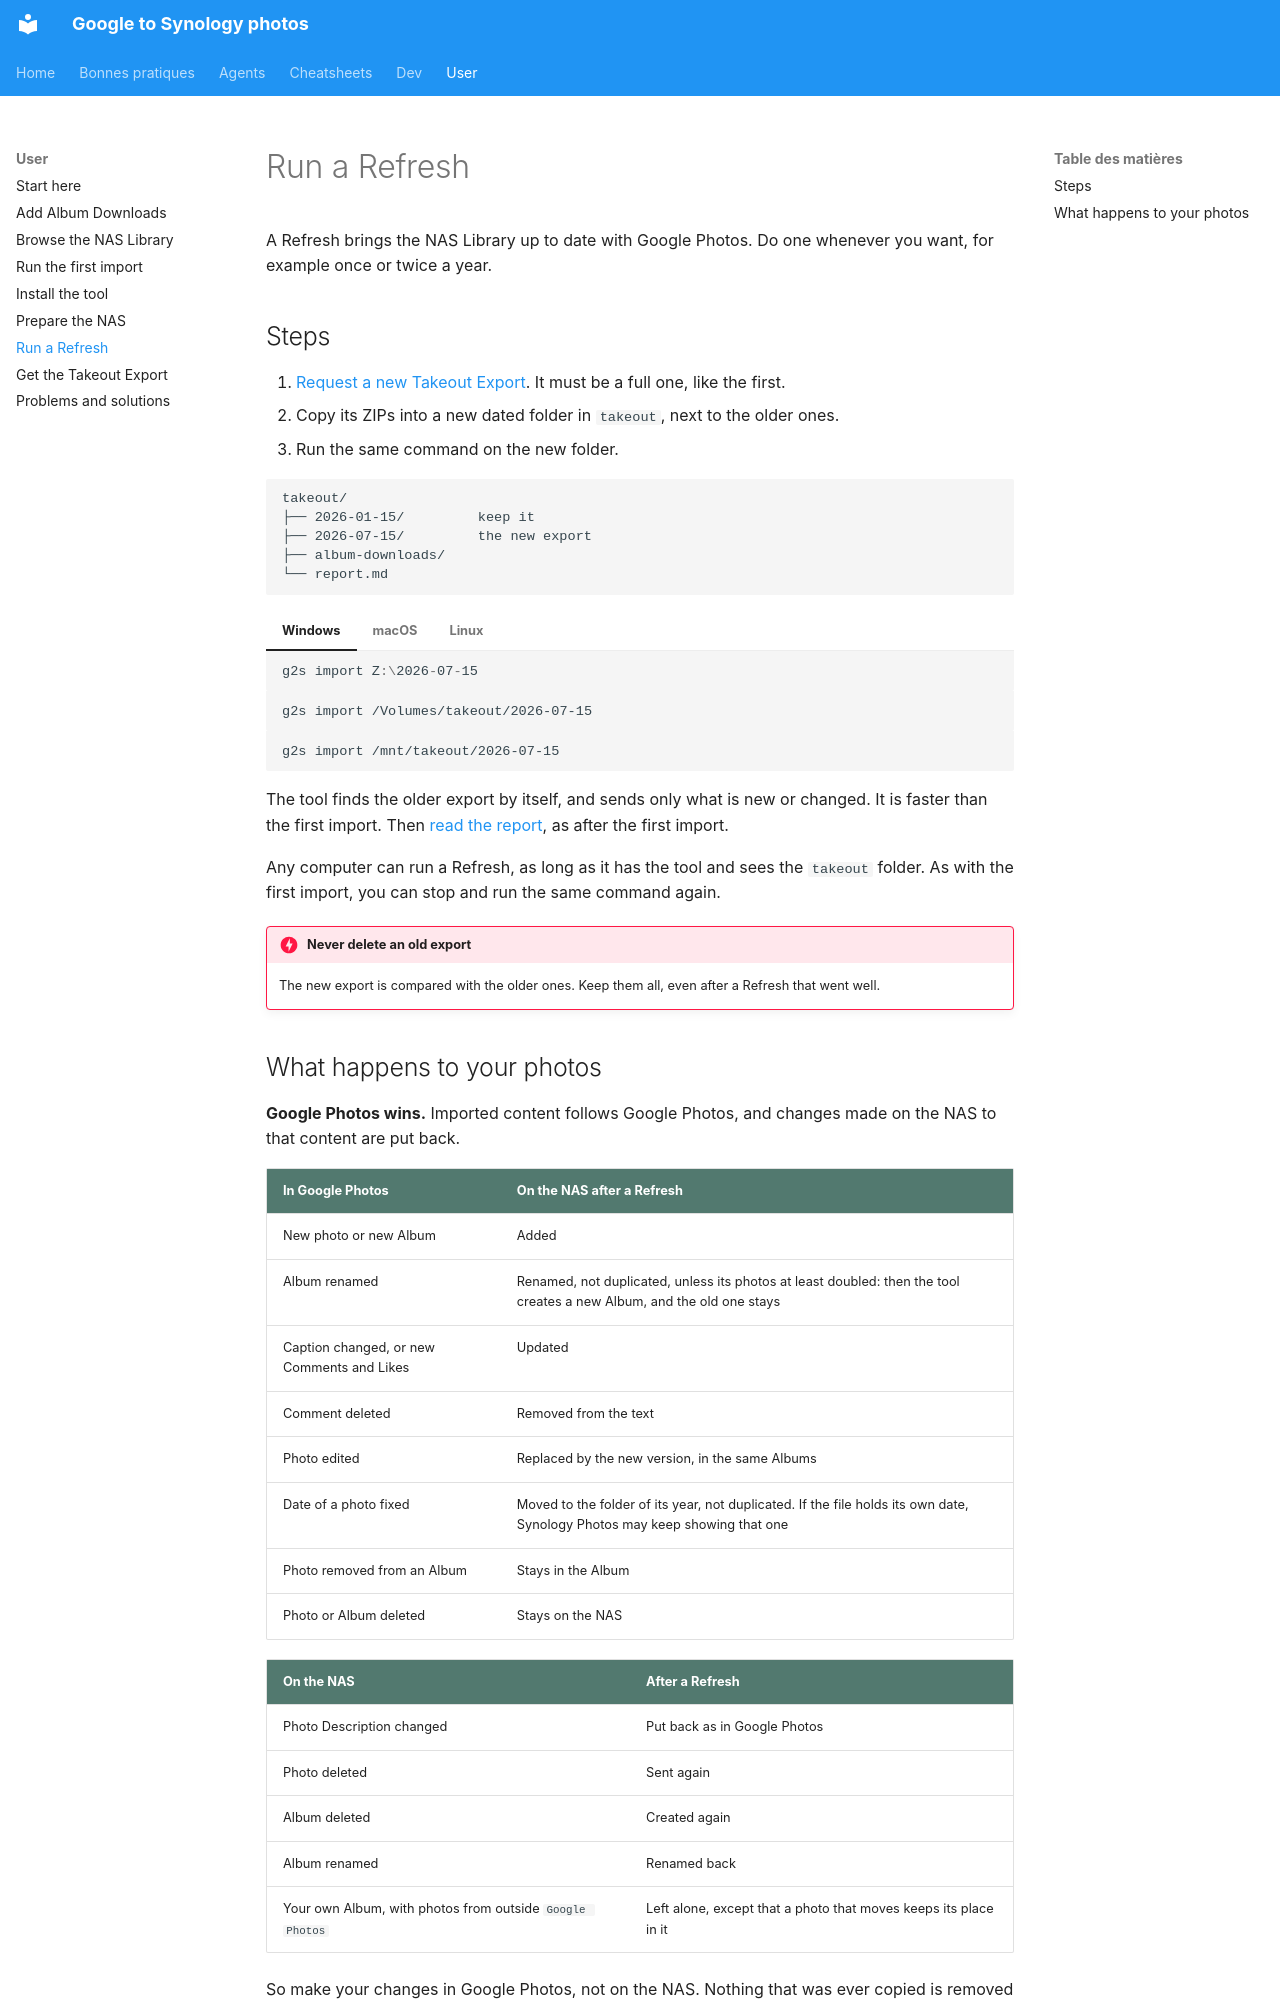

repository: castorfou/google-to-synology-photos · page: user/refresh/index.html · generator: mkdocs

# Run a Refresh

A Refresh brings the NAS Library up to date with Google Photos. Do one whenever you want, for example once or twice a year.

## Steps

1. [Request a new Takeout Export](takeout-export.md#request-the-export). It must be a full one, like the first.
2. Copy its ZIPs into a new dated folder in `takeout`, next to the older ones.
3. Run the same command on the new folder.

```text
takeout/
├── 2026-01-15/         keep it
├── 2026-07-15/         the new export
├── album-downloads/
└── report.md
```

=== "Windows"

    ```powershell
    g2s import Z:\2026-07-15
    ```

=== "macOS"

    ```bash
    g2s import /Volumes/takeout/2026-07-15
    ```

=== "Linux"

    ```bash
    g2s import /mnt/takeout/2026-07-15
    ```

The tool finds the older export by itself, and sends only what is new or changed. It is faster than the first import. Then [read the report](first-import.md#read-the-report), as after the first import.

Any computer can run a Refresh, as long as it has the tool and sees the `takeout` folder. As with the first import, you can stop and run the same command again.

!!! danger "Never delete an old export"
    The new export is compared with the older ones. Keep them all, even after a Refresh that went well.
